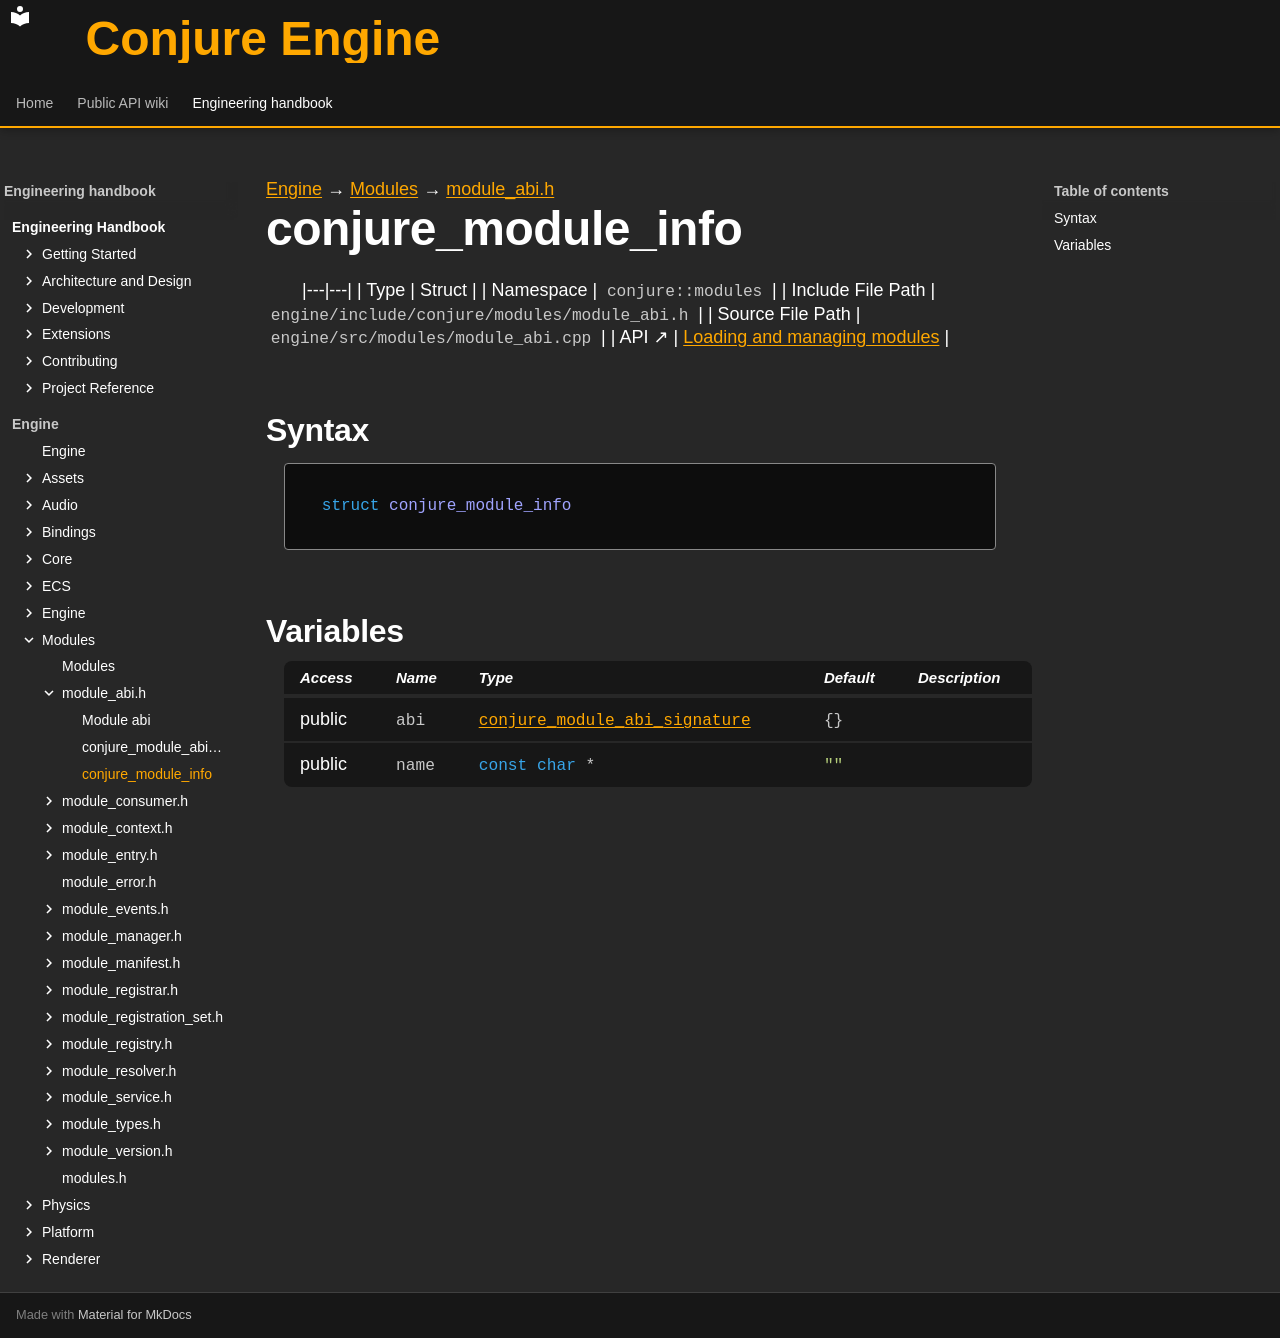

repository: Dozer90/Conjure-Engine · page: handbook/engine/modules/module-abi/conjure-module-info.html · generator: mkdocs

---
kind: struct
---

[Engine](../../../engine.md) → [Modules](../../modules.md) → [module_abi.h](../module-abi.md)

# conjure_module_info
<!-- doc-template:type -->

|---|---|
| Type | Struct |
| Namespace | `conjure::modules` |
| Include File Path | `engine/include/conjure/modules/module_abi.h` |
| Source File Path | `engine/src/modules/module_abi.cpp` |
| API ↗ | [Loading and managing modules](../../../../api/modules/loading-and-managing.md) |

## Syntax

```cpp
struct conjure_module_info
```







## Variables

<table class="variable-table">
<thead><tr><th>Access</th><th>Name</th><th>Type</th><th>Default</th><th>Description</th></tr></thead>
<tbody>
<tr><td>public</td><td><code class="signature">abi</code></td><td><code class="signature"><a href="conjure-module-abi-signature.html">conjure_<wbr>module_<wbr>abi_<wbr>signature</a></code></td><td><code class="signature">{}</code></td><td></td></tr>
<tr><td>public</td><td><code class="signature">name</code></td><td><code class="signature"><span class="k">const</span> <span class="k">char</span> *</code></td><td><code class="signature"><span class="s">""</span></code></td><td></td></tr>
</tbody>
</table>

<!-- doc-content:notes:start -->

<!-- doc-content:notes:end -->

<!-- doc-legacy-anchors:start -->
<a id="constructors"></a>
<a id="destructors"></a>
<a id="functions"></a>
<!-- doc-legacy-anchors:end -->
